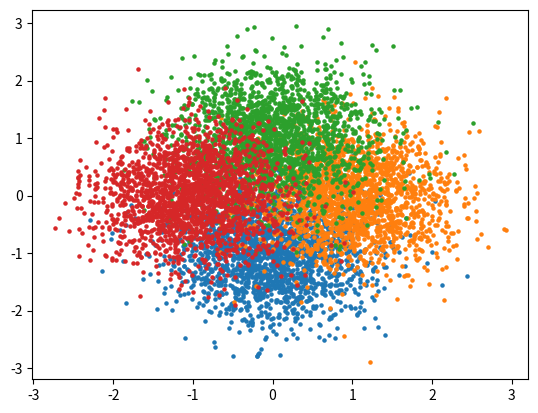

Generate this figure with matplotlib:
import numpy as np
import pandas as pd

import matplotlib.pyplot as plt

np.random.seed(1)

# set the value of standard deviation here
sigma = .6

# the points are (0,-1), (1,0), (0,1), (-1,0)

x_1_arr = []
x_2_arr = []
y_arr = []

class_dic = {
    0: (0, -1),
    1: (1, 0),
    2: (0, 1),
    3: (-1, 0),
}

num = 2000
for key in class_dic.keys():
    x1, x2 = class_dic[key]
    for i in range(0, num):
        if np.random.rand() < 0.5:
            x_1_arr.append(x1 + np.random.normal(0, sigma))
        else:
            x_1_arr.append(x1 - np.random.normal(0, sigma))
        if np.random.rand() < 0.5:
            x_2_arr.append(x2 + np.random.normal(0, sigma))
        else:
            x_2_arr.append(x2 - np.random.normal(0, sigma))
        y_arr.append(key)
        pass
    pass

for i in range(0, 4):
    plt.scatter(x_1_arr[i*num:(i+1)*num], x_2_arr[i*num:(i+1)*num], s=5, )

df = pd.DataFrame({
    'x1': x_1_arr,
    'x2': x_2_arr,
    'y': y_arr,
})
print(len(df))
df.head()

# uncomment the line below to save the generated dataset

#df.to_csv('datasets/generated_normal_sigma_{}.csv'.format(sigma), index=False)